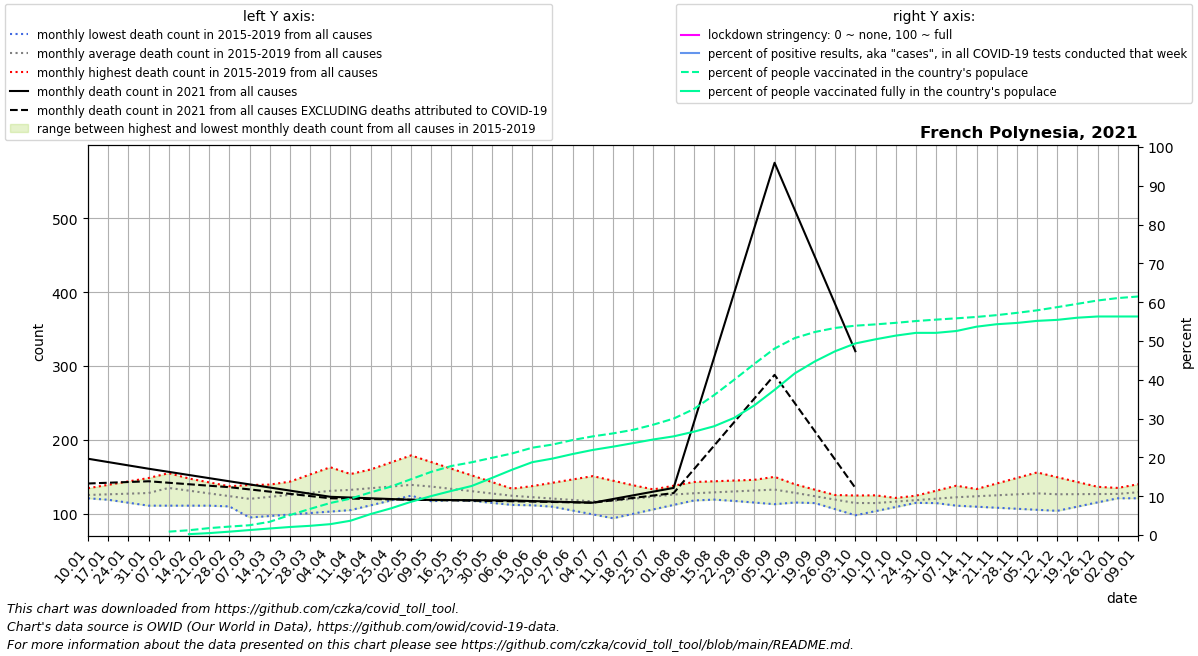

The data file committed next to this chart (first rows):
date, location, time_unit, time, deaths_2010_all_ages, deaths_2011_all_ages, deaths_2012_all_ages, deaths_2013_all_ages, deaths_2014_all_ages, deaths_2015_all_ages, deaths_2016_all_ages, deaths_2017_all_ages, deaths_2018_all_ages, deaths_2019_all_ages, deaths_2020_all_ages, deaths_2021_all_ages, new_deaths, new_cases_smoothed, new_tests_smoothed, stringency_index, people_vaccinated, people_fully_vaccinated, population, positive_test_percent
2021-01-10, French Polynesia, monthly, 1, , , , , , , 123.0, 123.2, 134.6, 121.0, 140.0, 174.5, 33.5, 42.43, , , , , 282534, 
2021-01-17, French Polynesia, monthly, 2, , , , , , , 119.0, 125.4, 139.2, 121.8, 136.2, 170.0, 28.0, 52.98, , , , , 282534, 
2021-01-24, French Polynesia, monthly, 3, , , , , , , 115.0, 127.6, 143.8, 122.5, 132.5, 165.5, 22.5, 35.63, , , , , 282534, 
2021-01-31, French Polynesia, monthly, 4, , , , , , , 111.0, 129.8, 148.4, 123.2, 128.8, 161.0, 17.0, 32.96, , , , , 282534, 
2021-02-07, French Polynesia, monthly, 5, , , , , , 155.0, 111.0, 132.0, 153.0, 124.0, 125.0, 156.8, 14.75, 20.1, , , 2465, , 282534, 
2021-02-14, French Polynesia, monthly, 6, , , , , , 140.0, 111.0, 133.8, 147.8, 124.0, 127.0, 152.5, 12.5, 13.29, , , 3480, 635.7, 282534, 
2021-02-21, French Polynesia, monthly, 7, , , , , , 125.0, 111.0, 135.5, 142.5, 124.0, 129.0, 148.2, 10.25, 11.59, , , 5028, 1398, 282534, 
2021-02-28, French Polynesia, monthly, 8, , , , , , 110.0, 111.0, 137.2, 137.2, 124.0, 131.0, 144.0, 8.0, 6.939, , , 6143, 2445, 282534, 
2021-03-07, French Polynesia, monthly, 9, , , , , , 95.0, 111.0, 139.0, 132.0, 124.0, 133.0, 139.8, 6.8, 10.31, , , 7129, 3621, 282534, 
2021-03-14, French Polynesia, monthly, 10, , , , , , 97.0, 113.2, 139.5, 131.0, 133.8, 136.0, 135.6, 5.6, 9.245, , , 9627, 4756, 282534, 
2021-03-21, French Polynesia, monthly, 11, , , , , , 99.0, 115.5, 140.0, 130.0, 143.5, 139.0, 131.4, 4.4, 7.898, , , 14536, 5850, 282534, 
2021-03-28, French Polynesia, monthly, 12, , , , , , 101.0, 117.8, 140.5, 129.0, 153.2, 142.0, 127.2, 3.2, 4.796, , , 19034, 6708, 282534, 
2021-04-04, French Polynesia, monthly, 13, , , , , , 103.0, 120.0, 141.0, 128.0, 163.0, 145.0, 123.0, 2.0, 3.816, , , 23326, 7918, 282534, 
2021-04-11, French Polynesia, monthly, 14, , , , , , 105.0, 121.5, 150.5, 131.0, 153.8, 148.0, 122.0, 1.5, 2.571, , , 26484, 10406, 282534, 
2021-04-18, French Polynesia, monthly, 15, , , , , , 111.5, 123.0, 160.0, 134.0, 144.6, 146.2, 121.0, 1.0, 5.408, , , 31059, 15280, 282534, 
2021-04-25, French Polynesia, monthly, 16, , , , , , 118.0, 124.5, 169.5, 137.0, 135.4, 144.5, 120.0, 0.5, 5.796, , , 35231, 19409, 282534, 
2021-05-02, French Polynesia, monthly, 17, , , , , , 124.5, 126.0, 179.0, 140.0, 126.2, 142.8, 119.0, 0.0, 3.878, , , 40659, 24203, 282534, 
2021-05-09, French Polynesia, monthly, 18, , , , , , 131.0, 123.2, 170.0, 143.0, 117.0, 141.0, 118.8, 0.2, 4.061, , , 46012, 28361, 282534, 
2021-05-16, French Polynesia, monthly, 19, , , , , , 128.2, 120.4, 161.0, 140.5, 118.5, 136.8, 118.6, 0.4, 3.592, , , 50259, 32139, 282534, 
2021-05-23, French Polynesia, monthly, 20, , , , , , 125.5, 117.6, 152.0, 138.0, 120.0, 132.5, 118.4, 0.6, 4.47, , , 52960, 35697, 282534, 
2021-05-30, French Polynesia, monthly, 21, , , , , , 122.8, 114.8, 143.0, 135.5, 121.5, 128.2, 118.2, 0.8, 2.551, , , 56184, 41528, 282534, 
2021-06-06, French Polynesia, monthly, 22, , , , , , 120.0, 112.0, 134.0, 133.0, 123.0, 124.0, 118.0, 1.0, 4.041, , , 59371, 47546, 282534, 
2021-06-13, French Polynesia, monthly, 23, , , , , , 114.8, 111.5, 127.0, 137.5, 121.8, 124.4, 117.2, 0.75, 5.143, , , 63566, 53037, 282534, 
2021-06-20, French Polynesia, monthly, 24, , , , , , 109.6, 111.0, 120.0, 142.0, 120.5, 124.8, 116.5, 0.5, 5.245, , , 65847, 55646, 282534, 
2021-06-27, French Polynesia, monthly, 25, , , , , , 104.4, 110.5, 113.0, 146.5, 119.2, 125.2, 115.8, 0.25, 4.776, , , 69161, 58969, 282534, 
2021-07-04, French Polynesia, monthly, 26, , , , , , 99.2, 110.0, 106.0, 151.0, 118.0, 125.6, 115.0, 0.0, 2.755, , , 71835, 61954, 282534, 
2021-07-11, French Polynesia, monthly, 27, , , , , , 94.0, 113.5, 112.0, 144.8, 123.0, 126.0, 120.0, 1.75, 2.245, , , 73982, 64333, 282534, 
2021-07-18, French Polynesia, monthly, 28, , , , , , 100.0, 117.0, 118.0, 138.6, 128.0, 123.0, 125.0, 3.5, 5.47, , , 76592, 66923, 282534, 
2021-07-25, French Polynesia, monthly, 29, , , , , , 106.0, 120.5, 124.0, 132.4, 133.0, 120.0, 130.0, 5.25, 22.29, , , 80353, 69585, 282534, 
2021-08-01, French Polynesia, monthly, 30, , , , , , 112.0, 124.0, 130.0, 126.2, 138.0, 117.0, 135.0, 7.0, 78.47, , , 84752, 71827, 282534, 
2021-08-08, French Polynesia, monthly, 31, , , , , , 118.0, 121.8, 136.0, 120.0, 143.0, 114.0, 223.0, 63.0, 274.9, , , 91697, 75204, 282534, 
2021-08-15, French Polynesia, monthly, 32, , , , , , 119.2, 119.6, 134.8, 127.5, 144.0, 114.2, 311.0, 119.0, 714, , , 101808, 79156, 282534, 
2021-08-22, French Polynesia, monthly, 33, , , , , , 120.4, 117.4, 133.5, 135.0, 145.0, 114.4, 399.0, 175.0, 1135, , , 113055, 85299, 282534, 
2021-08-29, French Polynesia, monthly, 34, , , , , , 121.6, 115.2, 132.2, 142.5, 146.0, 114.6, 487.0, 231.0, 770.5, , , 124621, 94413, 282534, 
2021-09-05, French Polynesia, monthly, 35, , , , , , 122.8, 113.0, 131.0, 150.0, 147.0, 114.8, 575.0, 287.0, 21.65, , , 135750, 105685, 282534, 
2021-09-12, French Polynesia, monthly, 36, , , , , , 124.0, 115.2, 122.8, 140.0, 139.8, 115.0, 511.2, 261.5, 0.0, , , 143393, 117680, 282534, 
2021-09-19, French Polynesia, monthly, 37, , , , , , 124.2, 117.5, 114.5, 130.0, 132.6, 119.5, 447.5, 236.0, 0.0, , , 147829, 126435, 282534, 
2021-09-26, French Polynesia, monthly, 38, , , , , , 124.5, 119.8, 106.2, 120.0, 125.4, 124.0, 383.8, 210.5, 0.0, , , 150783, 133804, 282534, 
2021-10-03, French Polynesia, monthly, 39, , , , , , 124.8, 122.0, 98.0, 110.0, 118.2, 128.5, 320.0, 185.0, 0.0, , , 152401, 139481, 282534, 
2021-10-10, French Polynesia, monthly, 40, , , , , , 125.0, 120.4, 103.6, 112.6, 111.0, 133.0, , 142.5, 521.4, , , 153360, 142502, 282534, 
2021-10-17, French Polynesia, monthly, 41, , , , , , 121.5, 118.8, 109.2, 115.2, 117.8, 135.0, , 100.0, 225.3, , , 154478, 145171, 282534, 
2021-10-24, French Polynesia, monthly, 42, , , , , , 118.0, 117.2, 114.8, 117.8, 124.5, 137.0, , 57.5, 10.92, , , 155785, 147185, 282534, 
2021-10-31, French Polynesia, monthly, 43, , , , , , 114.5, 115.6, 120.4, 120.4, 131.2, 139.0, , 15.0, 6.408, , , 156830, 147185, 282534, 
2021-11-07, French Polynesia, monthly, 44, , , , , , 111.0, 114.0, 126.0, 123.0, 138.0, 141.0, , 12.0, 4.102, , , 157772, 148533, 282534, 
2021-11-14, French Polynesia, monthly, 45, , , , , , 109.6, 113.0, 133.5, 130.2, 132.2, 144.2, , 9.0, 2.612, , , 158772, 151677, 282534, 
2021-11-21, French Polynesia, monthly, 46, , , , , , 108.2, 112.0, 141.0, 137.5, 126.5, 147.4, , 6.0, 3.918, , , 160097, 153474, 282534, 
2021-11-28, French Polynesia, monthly, 47, , , , , , 106.8, 111.0, 148.5, 144.8, 120.8, 150.6, , 3.0, 1.225, , , 161750, 154406, 282534, 
2021-12-05, French Polynesia, monthly, 48, , , , , , 105.4, 110.0, 156.0, 152.0, 115.0, 153.8, , 0.0, 72.73, , , 163589, 155915, 282534, 
2021-12-12, French Polynesia, monthly, 49, , , , , , 104.0, 112.8, 149.5, 145.8, 120.0, 157.0, , 0.0, 30.55, , , 165910, 156646, 282534, 
2021-12-19, French Polynesia, monthly, 50, , , , , , 109.8, 115.5, 143.0, 139.6, 125.0, 162.5, , 0.0, 0.9594, , , 168322, 158222, 282534, 
2021-12-26, French Polynesia, monthly, 51, , , , , , 115.5, 118.2, 136.5, 133.4, 130.0, 168.0, , 0.0, 4.082, , , 170751, 159100, 282534, 
2022-01-02, French Polynesia, monthly, 52, , , , , , 121.2, 121.0, 130.0, 127.2, 135.0, 173.5, , 0.0, 2.102, , , 172514, 159100, 282534, 
2022-01-09, French Polynesia, monthly, 1, , , , , , 127.0, 123.2, 134.6, 121.0, 140.0, 179.0, , 0.0, 16.16, , , 173647, 159100, 282534, 
